The GitHub repository louieesss/Capstone contains a labelled image folder "DATASETS_ORGANIZED" with 3 categories: not pollinated, pollinated, pollinating. Examples follow, each with its label.

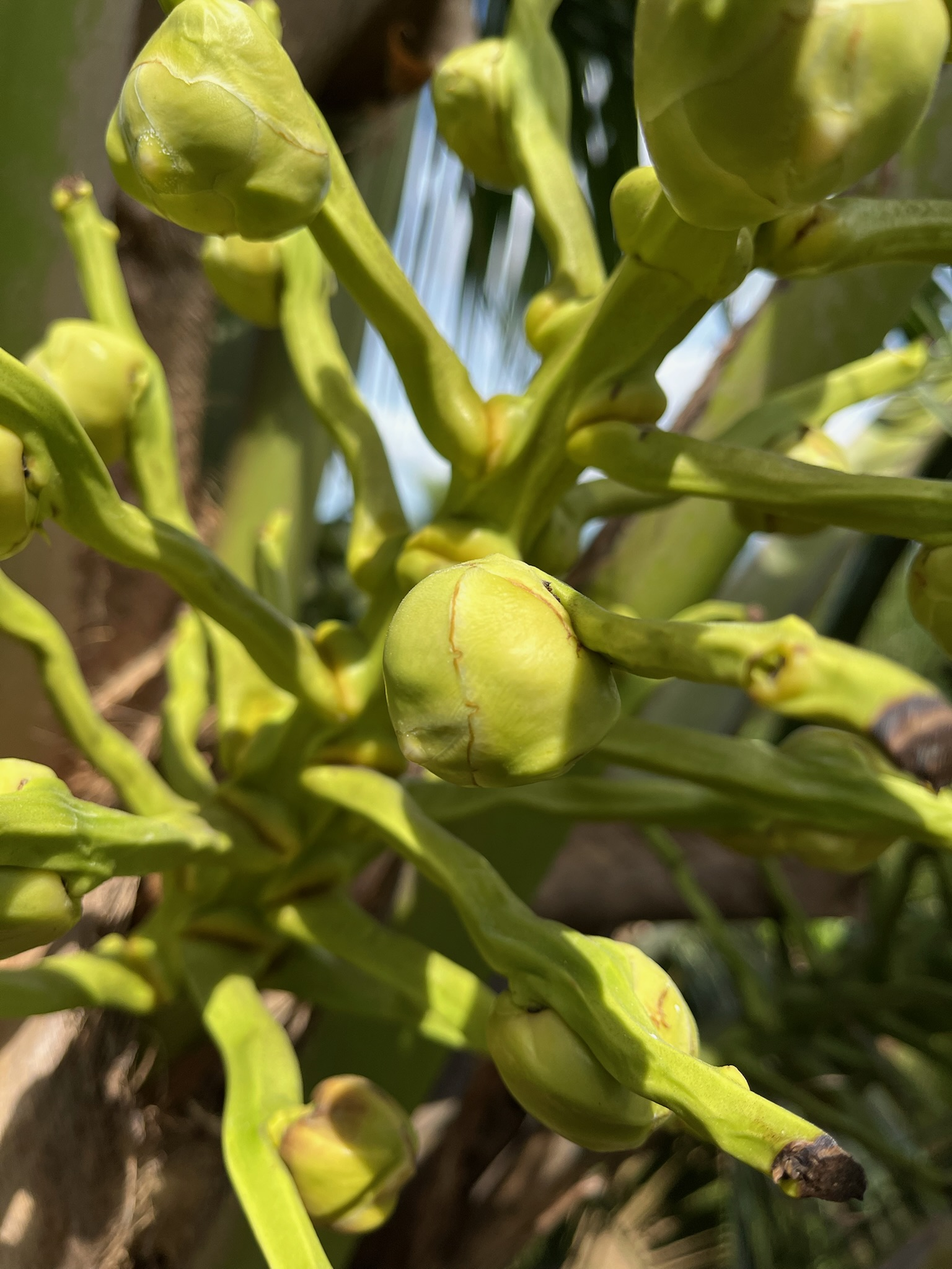
Label: not pollinated

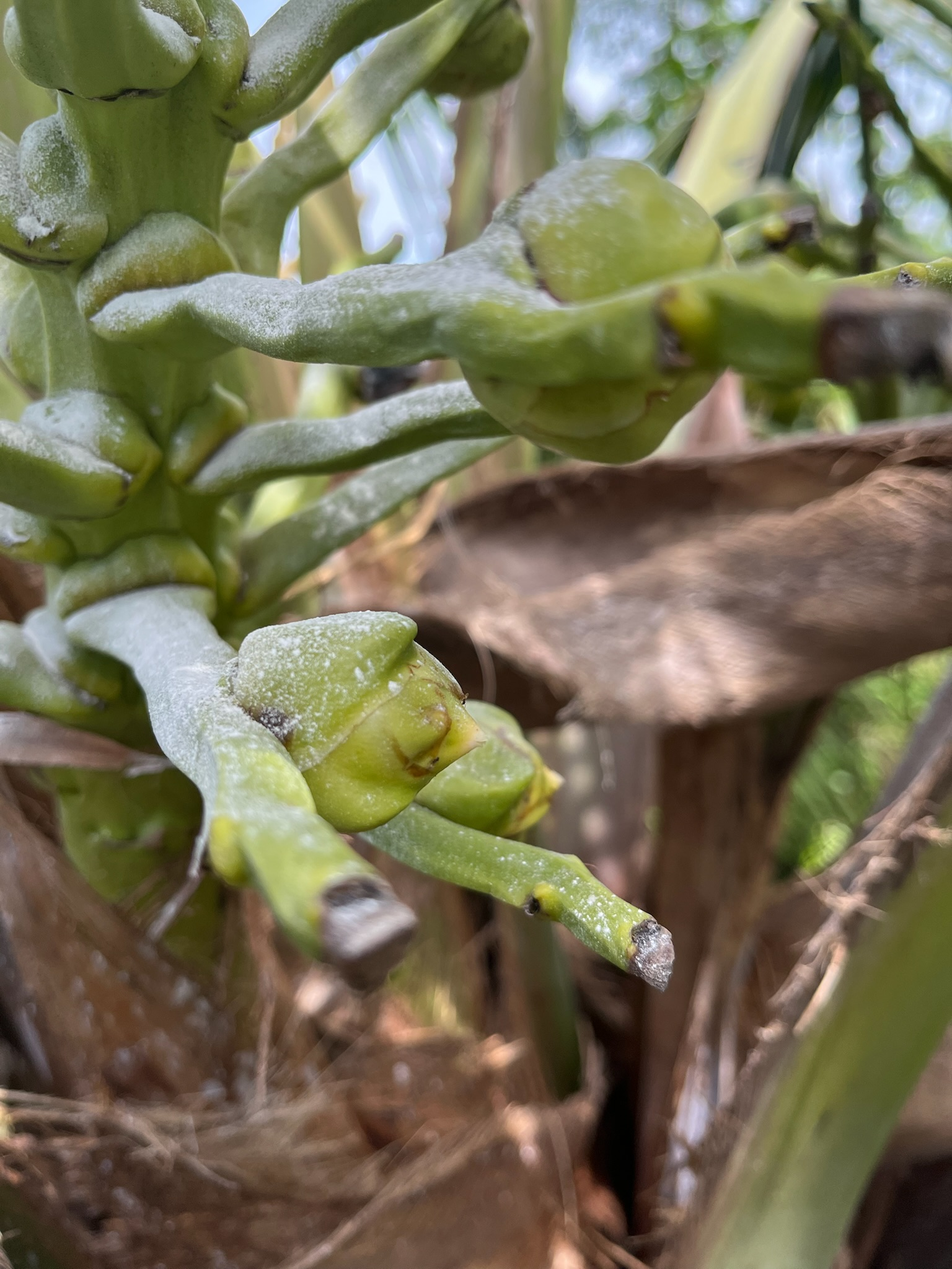
Label: pollinating

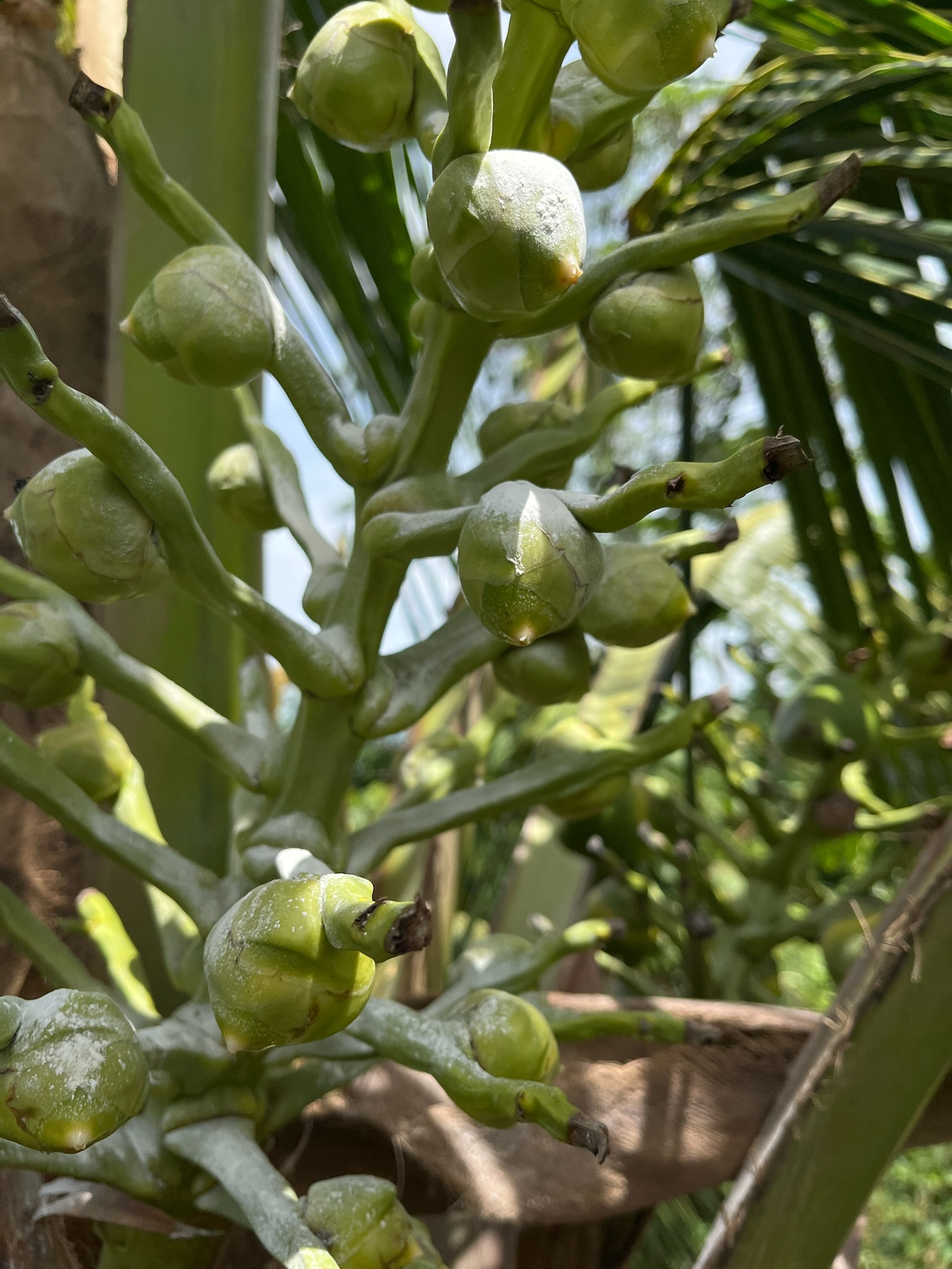
Label: pollinating

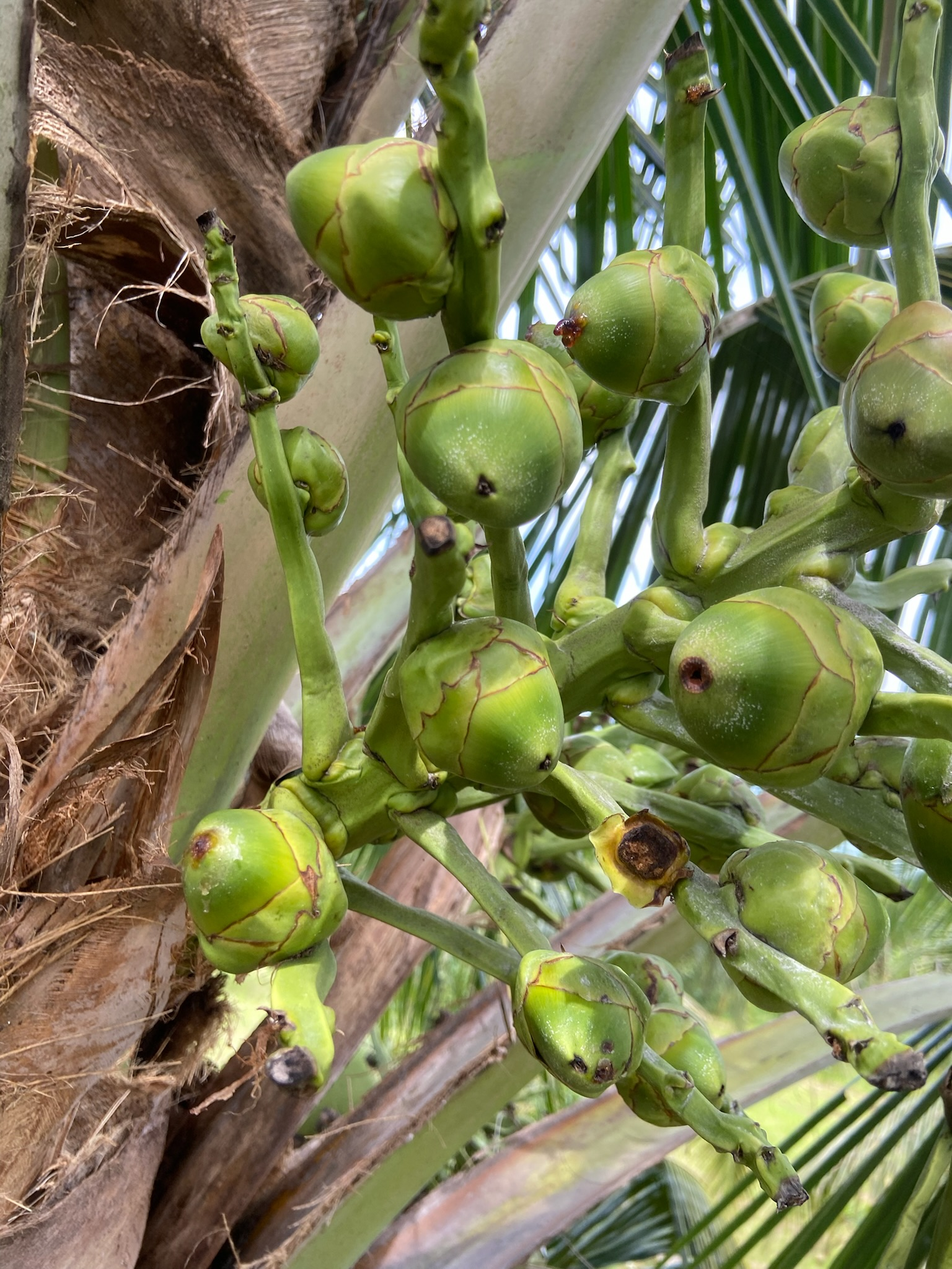
Label: pollinated

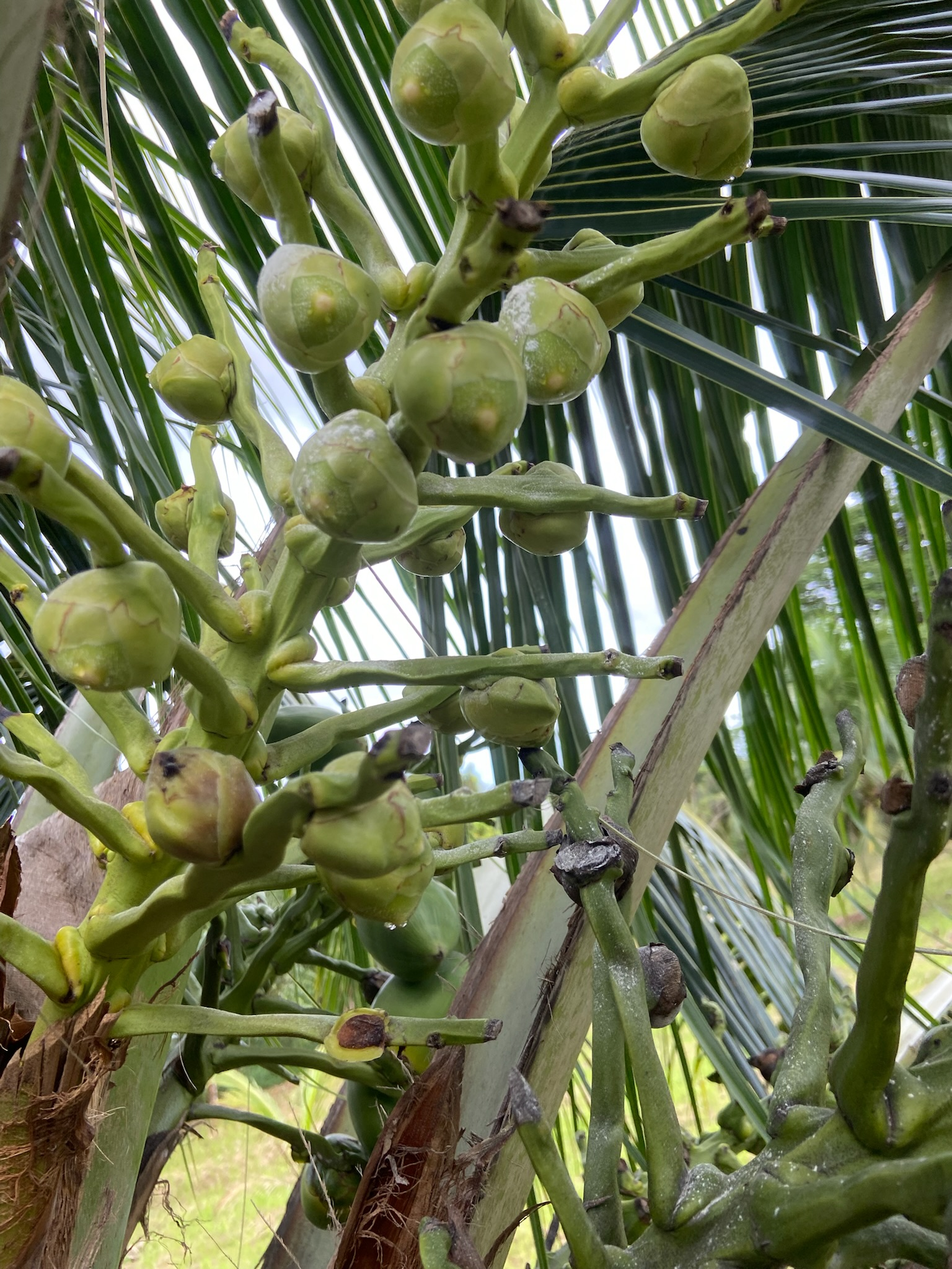
Label: not pollinated

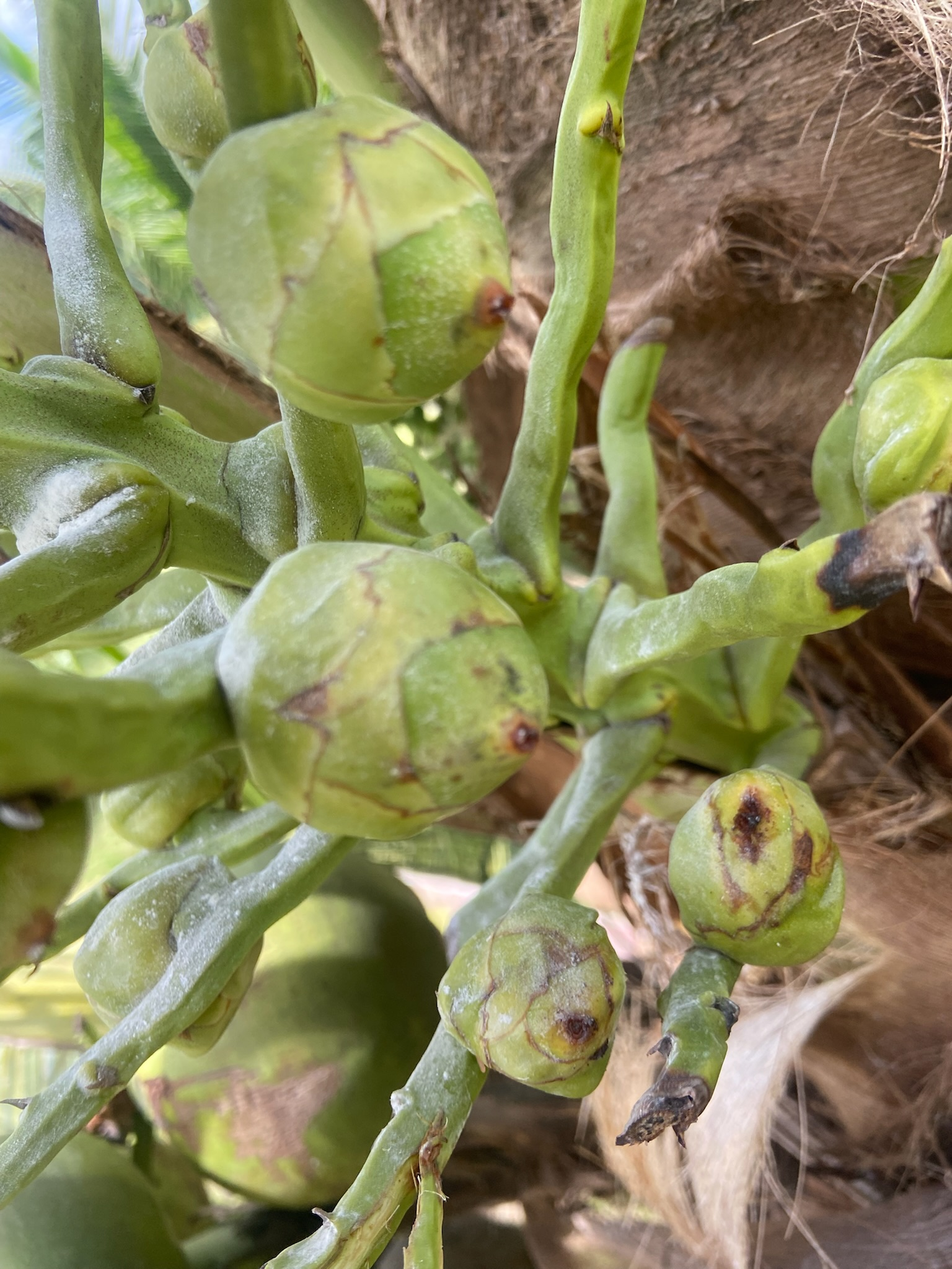
Label: pollinated
